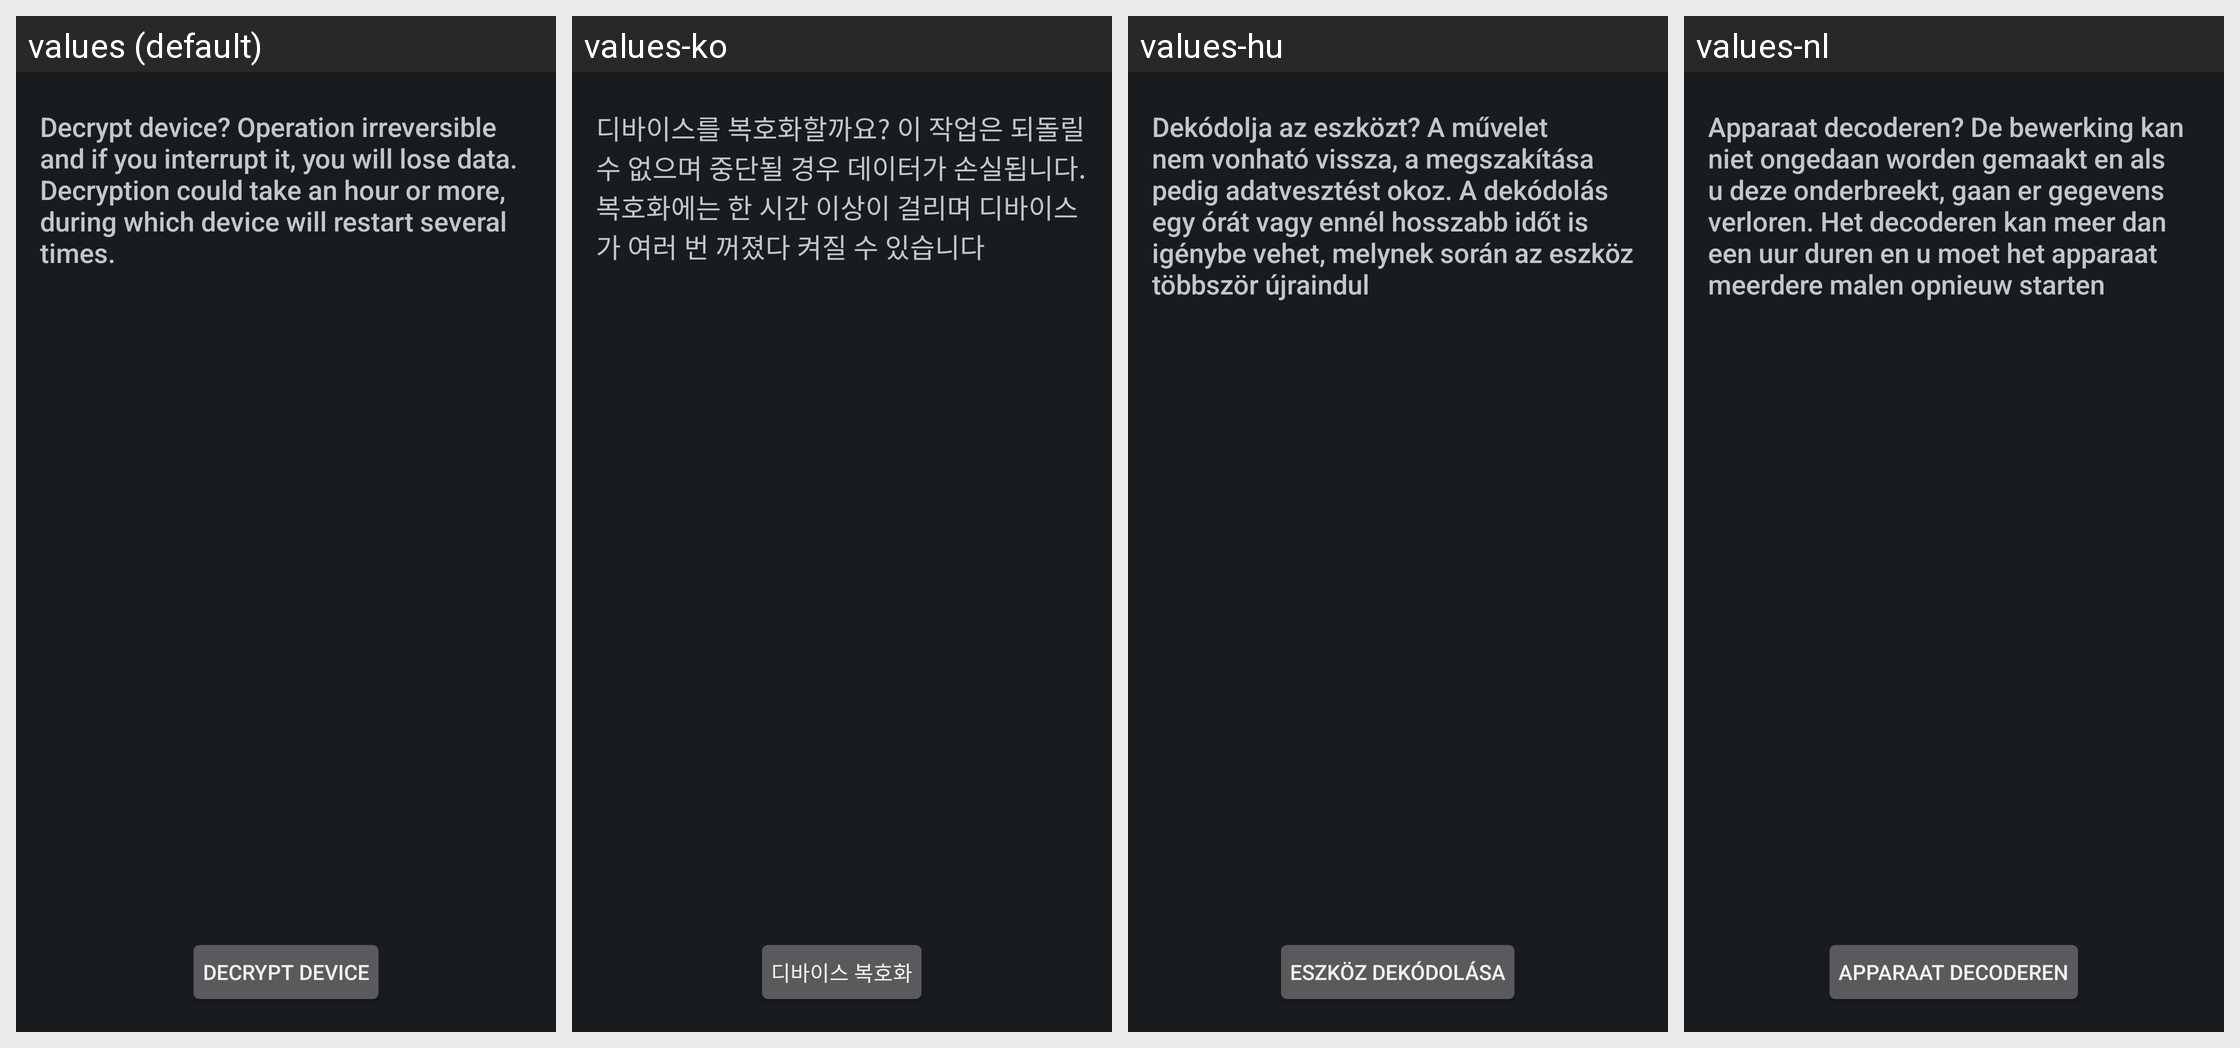

For this localized Android screen grid, give each drawn string resource with its value in every locale shown.
Android screen res/layout/crypt_decrypt_confirm.xml rendered under 4 locales, left to right: values (default), values-ko, values-hu, values-nl. Device: Nexus 5 (rendered at 1080×1920; each locale shown at half size, 540×960, under a caption strip naming it); theme android:Theme.DeviceDefault.
Other locales in the repository, not shown: values-bg, values-ca, values-cs, values-da, values-de, values-en-rUS, values-es, values-es-rES, values-es-rUS, values-et, values-eu, values-fi, values-fr, values-ga, values-gl, values-hr, values-is, values-it, values-kk, values-lt, values-lv, values-mk, values-nb, values-pl, values-pt, values-pt-rBR, values-pt-rPT, values-ro, values-ru, values-sk, values-sl, values-sr, values-sv, values-tr, values-uk, values-uz.
Strings drawn on this screen, with the default value and each locale's value (text and hints the layout hard-codes, and strings that could not be matched under every locale, appear in the picture but are not listed):

crypt_keeper_final_desc_dec
  values: Decrypt device? Operation irreversible and if you interrupt it, you will lose data. Decryption could take an hour or more, during which device will restart several times.
  values-ko: 디바이스를 복호화할까요? 이 작업은 되돌릴 수 없으며 중단될 경우 데이터가 손실됩니다. 복호화에는 한 시간 이상이 걸리며 디바이스가 여러 번 꺼졌다 켜질 수 있습니다
  values-hu: Dekódolja az eszközt? A művelet nem vonható vissza, a megszakítása pedig adatvesztést okoz. A dekódolás egy órát vagy ennél hosszabb időt is igénybe vehet, melynek során az eszköz többször újraindul
  values-nl: Apparaat decoderen? De bewerking kan niet ongedaan worden gemaakt en als u deze onderbreekt, gaan er gegevens verloren. Het decoderen kan meer dan een uur duren en u moet het apparaat meerdere malen opnieuw starten

crypt_keeper_button_text_dec
  values: Decrypt device
  values-ko: 디바이스 복호화
  values-hu: Eszköz dekódolása
  values-nl: Apparaat decoderen
